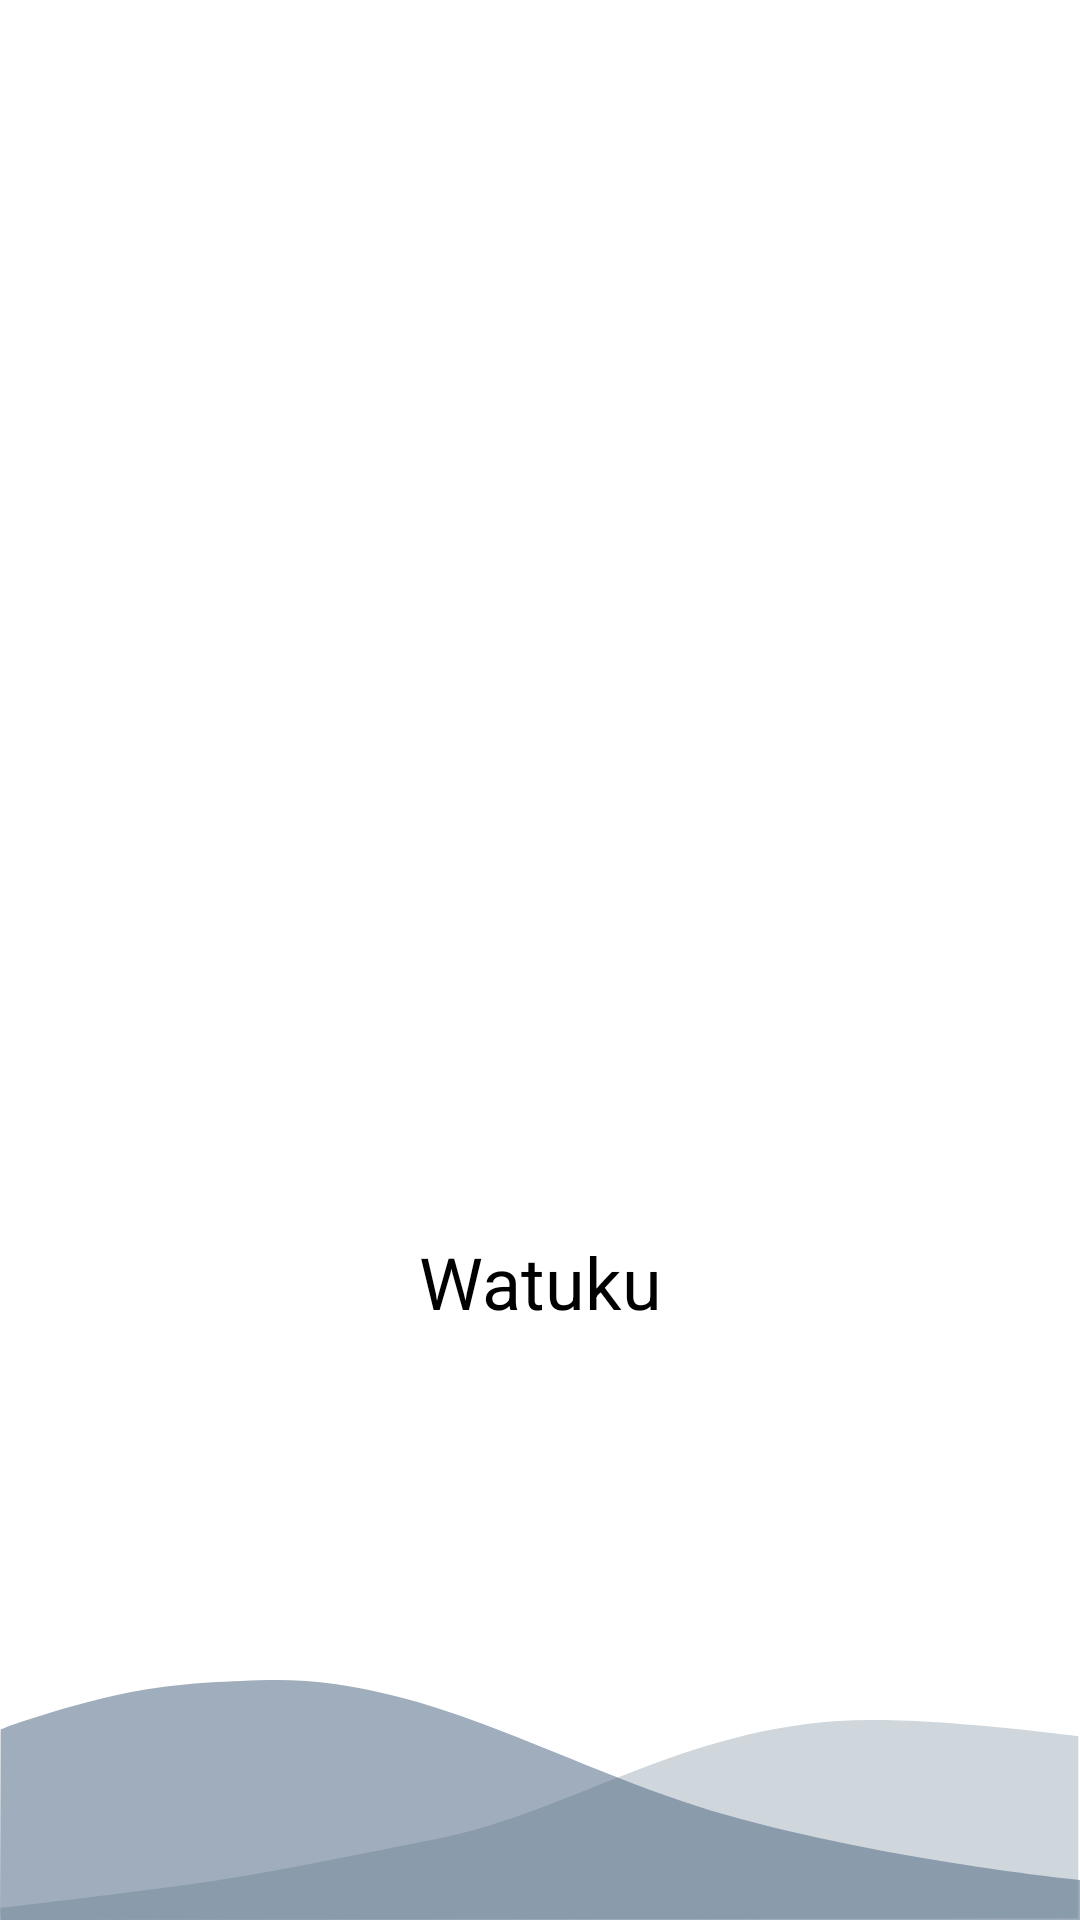

Produce the Android XML layout that renders to this screen, including the resource entries it uses.
<!-- AndroidManifest.xml: activity theme Theme.SplashScreen -->
<!-- res/layout/activity_splash_screen.xml -->
<?xml version="1.0" encoding="utf-8"?>
<androidx.constraintlayout.widget.ConstraintLayout xmlns:android="http://schemas.android.com/apk/res/android"
    xmlns:app="http://schemas.android.com/apk/res-auto"
    xmlns:tools="http://schemas.android.com/tools"
    android:layout_width="match_parent"
    android:layout_height="match_parent"
    android:background="@color/color_bg"
    tools:context=".SplashScreenActivity">

    <ImageView
        android:id="@+id/imageView"
        android:layout_width="150dp"
        android:layout_height="0dp"
        android:contentDescription="@string/application_logo"
        android:src="@drawable/ic_splash"
        app:layout_constraintBottom_toBottomOf="parent"
        app:layout_constraintDimensionRatio="1:1"
        app:layout_constraintEnd_toEndOf="parent"
        app:layout_constraintStart_toStartOf="parent"
        app:layout_constraintTop_toTopOf="parent" />

    <TextView
        android:layout_width="wrap_content"
        android:layout_height="wrap_content"
        android:layout_marginTop="16dp"
        android:text="@string/app_name"
        android:textSize="24sp"
        android:textColor="@color/black"
        app:layout_constraintEnd_toEndOf="@+id/imageView"
        app:layout_constraintStart_toStartOf="@+id/imageView"
        app:layout_constraintTop_toBottomOf="@+id/imageView" />

    <View
        android:layout_width="match_parent"
        android:layout_height="80dp"
        android:background="@drawable/shape_splashscreen"
        app:layout_constraintBottom_toBottomOf="parent" />

</androidx.constraintlayout.widget.ConstraintLayout>
<!-- resources referenced by this layout -->
<resources>
  <color name="black">#FF000000</color>
  <!-- drawable shape_splashscreen (drawable) -->
  <vector xmlns:android="http://schemas.android.com/apk/res/android"
      android:width="375.952dp"
      android:height="93.836dp"
      android:viewportWidth="375.952"
      android:viewportHeight="93.836">
    <path
        android:pathData="M375.951,78.228s-67.271,-7.6 -123.327,-25.525S149.151,-1.135 93.416,0.027c-35.138,1.181 -49.272,2.912 -89.217,17.535 -1.238,0.453 -3.979,1.758 -3.979,1.758l-0.219,74.508L375.951,93.828Z"
        android:strokeAlpha="0.55"
        android:fillColor="#536B88"
        android:fillAlpha="0.55"/>
    <path
        android:pathData="M0.087,89.124s48.927,-6.446 74.894,-10.667c20.216,-3.286 58.282,-12.174 76.917,-16.257C200.345,51.586 242.742,14.575 305.718,15.675c25.739,0 69.649,6.322 69.649,6.322v71.3l-375.01,0.542Z"
        android:strokeAlpha="0.27"
        android:fillColor="#51687C"
        android:fillAlpha="0.27"/>
  </vector>
  <string name="app_name">Watuku</string>
  <string name="application_logo">Application Logo</string>
  <style name="Theme.SplashScreen" parent="Theme.Watuku" />
  <style name="Theme.Watuku" parent="Theme.MaterialComponents.DayNight.DarkActionBar">
          
          <item name="colorPrimary">@color/purple_500</item>
          <item name="colorPrimaryVariant">@color/purple_700</item>
          <item name="colorOnPrimary">@color/white</item>
          
          <item name="colorSecondary">@color/teal_200</item>
          <item name="colorSecondaryVariant">@color/teal_700</item>
          <item name="colorOnSecondary">@color/black</item>
          
          <item name="android:statusBarColor" tools:targetApi="l">?attr/colorPrimaryVariant</item>
          
      </style>
  <color name="purple_500">#FF6200EE</color>
  <color name="purple_700">#FF3700B3</color>
  <color name="white">#FFFFFFFF</color>
  <color name="teal_200">#FF03DAC5</color>
  <color name="teal_700">#FF018786</color>
</resources>
